The GitHub repository ricaro20/Batik_In contains a labelled image folder "data-v3" with 13 categories: batik cendrawasih, batik dayak, batik geblek renteng, batik ikat celup, batik insang, batik kawung, batik lasem, batik megamendung, batik pala, batik parang, batik poleng, batik sekar jagad, batik tambal. Examples follow, each with its label.

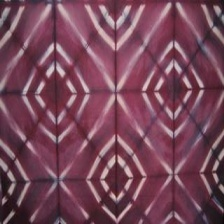
Label: batik ikat celup

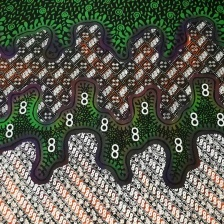
Label: batik geblek renteng

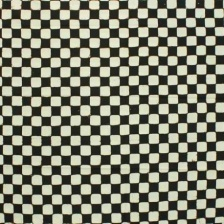
Label: batik poleng

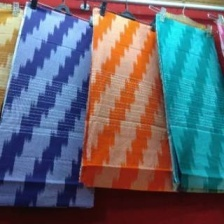
Label: batik insang

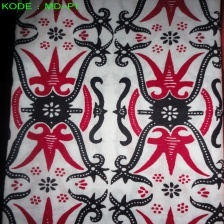
Label: batik dayak

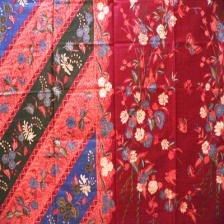
Label: batik lasem
